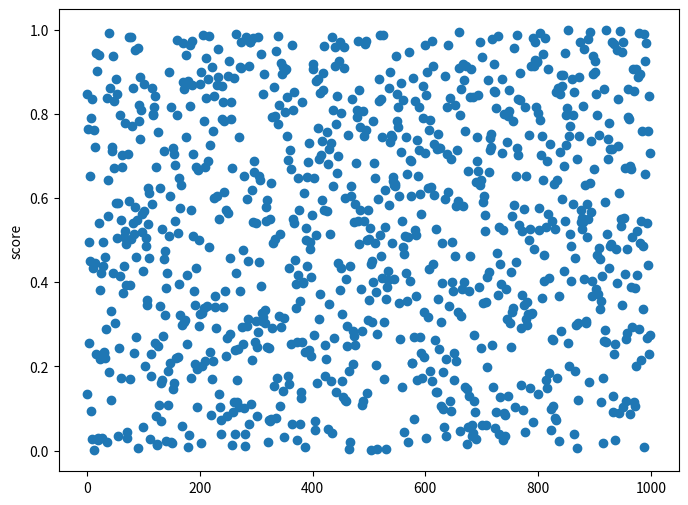

The script that saved this image:
import matplotlib.pyplot as plt
from random import seed, random

fig, ax = plt.subplots(figsize=(8, 6))
seed(1)

def evaluate(x):
    return x

x = [i for i in range(1000)]
y = [
    evaluate(random())
    for _ in x
]

ax.scatter(x, y)
ax.set_ylabel('score')
plt.show()
